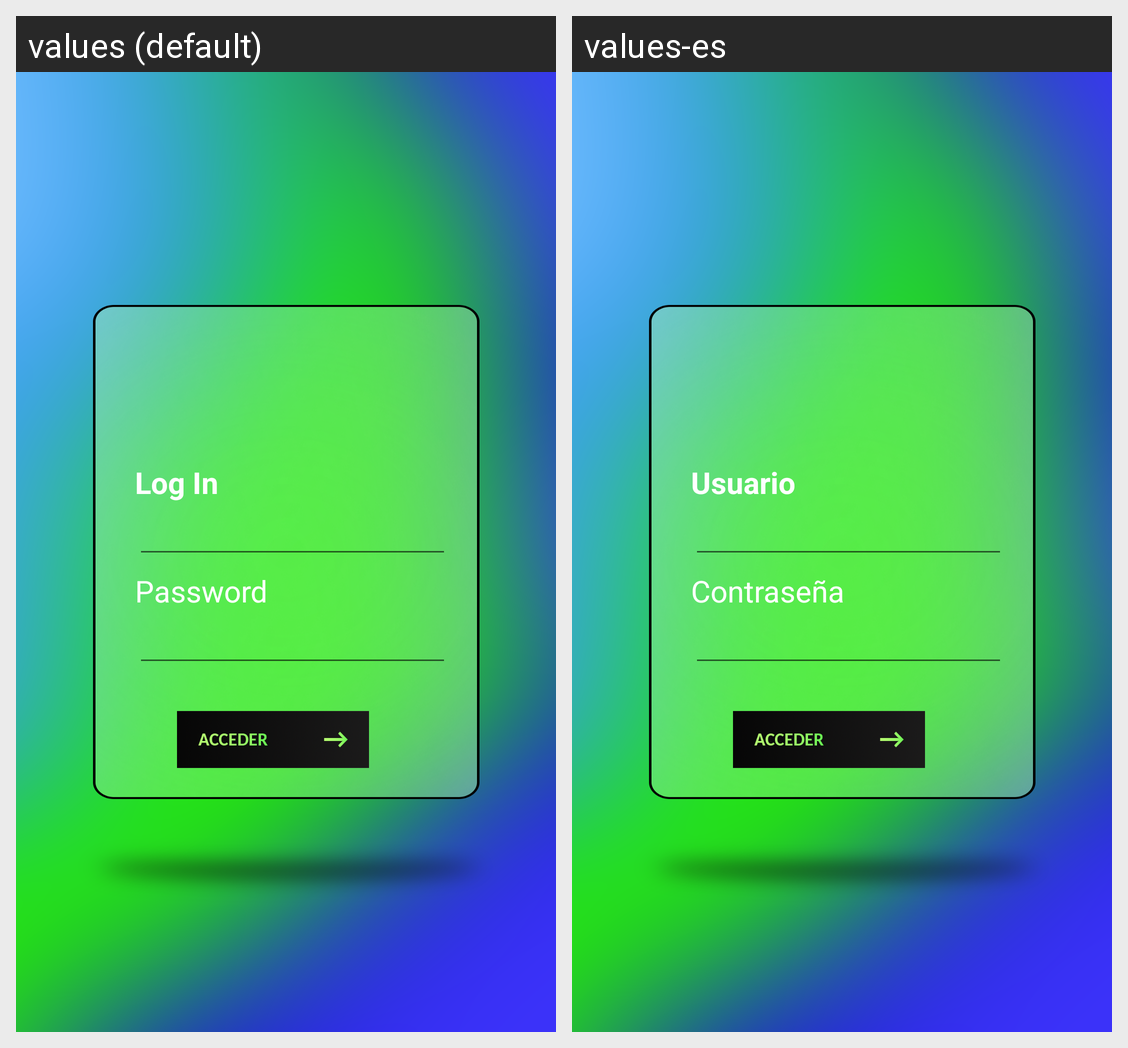

Locale-by-locale string values for the Android screen shown in this grid:
Android screen res/layout/activity_login.xml rendered under 2 locales, left to right: values (default), values-es. Device: Nexus 5 (rendered at 1080×1920; each locale shown at half size, 540×960, under a caption strip naming it); theme AppTheme.
Strings drawn on this screen, with the default value and each locale's value (text and hints the layout hard-codes, and strings that could not be matched under every locale, appear in the picture but are not listed):

login
  values: Log In
  values-es: Usuario

passwd
  values: Password
  values-es: Contraseña
